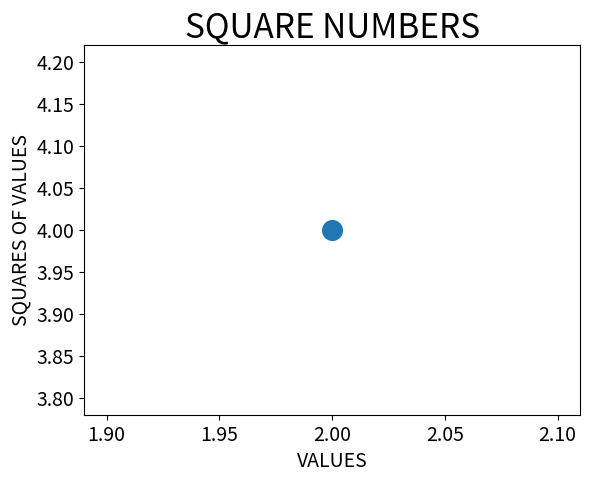

Generate this figure with matplotlib:
import matplotlib.pyplot as plt

#to plot a single point use the scatter function by passing the x,y values in the parameter
#s parameter is used to set the size of the dots.
plt.scatter(2, 4, s=200)

#set the chart title and labels axes.
plt.title("SQUARE NUMBERS",fontsize=24)
plt.xlabel("VALUES",fontsize=14)
plt.ylabel("SQUARES OF VALUES",fontsize=14)

#set size of tick labels.
plt.tick_params(axis='both',which='major',labelsize=14)

plt.show()
